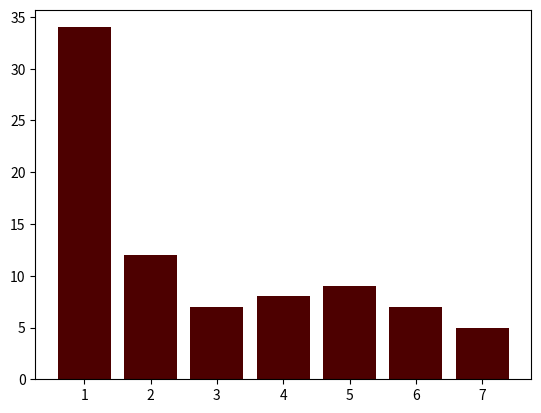

Generate this figure with matplotlib:
from matplotlib import pyplot as plt




days=[1,2,3,4,5,6,7]
tempreture=[34,12,7,8,9,7,5]
plt.bar(days,tempreture,color="#4d0000")
plt.show()